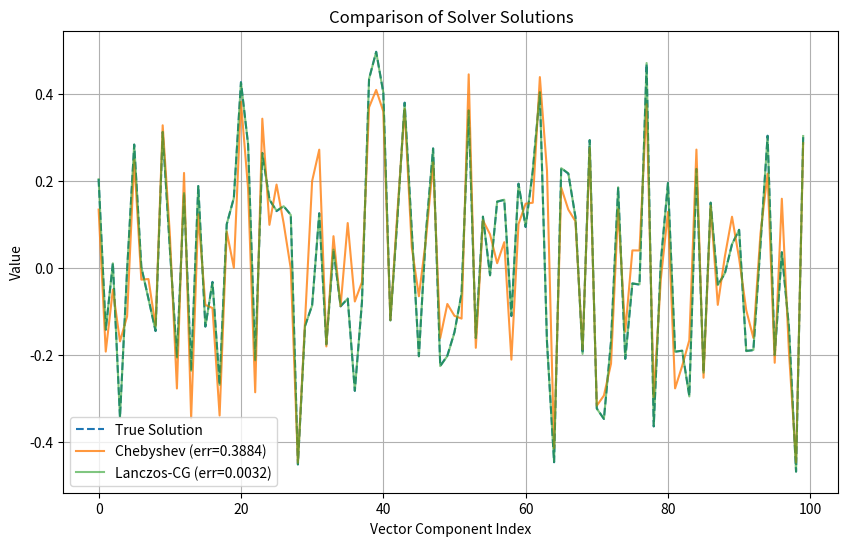

Python code for this plot: (Note: this script raises an exception after producing the figure.)

import numpy as np
import matplotlib.pyplot as plt
import os
from scipy.sparse.linalg import LinearOperator, cg

def lanczos_iteration(A_op, n_steps, v_start=None):
    """
    Performs the Lanczos iteration to generate a tridiagonal matrix T and an orthogonal basis Q.
    """
    n = A_op.shape[0]
    if v_start is None:
        q = np.random.rand(n)
        q /= np.linalg.norm(q)
    else:
        q = v_start / np.linalg.norm(v_start)

    Q = np.zeros((n, n_steps))
    alphas = []
    betas = []

    for j in range(n_steps):
        Q[:, j] = q
        v = A_op @ q
        alpha = np.dot(q, v)
        alphas.append(alpha)

        v = v - alpha * q
        if j > 0:
            v = v - betas[j-1] * Q[:, j-1]

        beta = np.linalg.norm(v)
        if beta > 1e-10 and j < n_steps - 1:
            betas.append(beta)
            q = v / beta
        else:
            break

    T = np.diag(alphas)
    if betas:
        T += np.diag(betas, k=1)
        T += np.diag(betas, k=-1)

    return T, Q[:, :len(alphas)]

def lanczos_sqrt_mv(A_op, b, n_steps):
    """
    Approximates A^{1/2}b using the Lanczos algorithm with eigendecomposition of T.
    """
    T, Q = lanczos_iteration(A_op, n_steps, v_start=b)

    eigvals, eigvecs = np.linalg.eigh(T)
    sqrt_T = eigvecs @ np.diag(np.sqrt(np.maximum(eigvals, 0))) @ eigvecs.T

    e1 = np.zeros(T.shape[0])
    e1[0] = 1.0
    b_hat = np.linalg.norm(b) * Q @ (sqrt_T @ e1)

    return b_hat

def lanczos_cg_solver(A_op, b, lanczos_steps):
    """
    Solves Ax = A^{1/2}b using Lanczos approximation and CG.
    """
    b_hat = lanczos_sqrt_mv(A_op, b, n_steps=lanczos_steps)
    x, info = cg(A_op, b_hat)
    return x

def estimate_eigenvalues(A_op, n_steps=30):
    """
    Estimates the extremal eigenvalues of a linear operator A using the Lanczos algorithm.
    """
    T, _ = lanczos_iteration(A_op, n_steps)
    eigvals = np.linalg.eigvalsh(T)
    return np.min(eigvals), np.max(eigvals)

def chebyshev_sqrt_solver(A_op, b, lambda_min, lambda_max, degree=20):
    # Map the interval [lambda_min, lambda_max] to [-1, 1]
    g = lambda y: (y * (lambda_max - lambda_min) + (lambda_max + lambda_min)) / 2
    f = lambda y: g(y)**(-0.5)

    # --- FIX: Use Chebyshev Nodes for fitting ---
    # Generate roots of the Chebyshev polynomial of degree 'num_points'
    # These cluster at the edges (-1 and 1) to prevent Runge's phenomenon.
    # num_points = degree + 1  # Or higher, e.g., 100
    # k = np.arange(1, num_points + 1)
    num_points = 2 * degree + 1
    k = np.arange(1, num_points + 1)
    cheb_nodes = np.cos((2 * k - 1) / (2 * num_points) * np.pi)

    # Fit on these nodes
    coeffs = np.polynomial.chebyshev.chebfit(cheb_nodes, f(cheb_nodes), degree)
    # ------------------------------------------

    # Clenshaw's algorithm (Forward Summation)
    # Note: Ensure lambda_max != lambda_min to avoid division by zero
    diff = lambda_max - lambda_min
    avg = (lambda_max + lambda_min) / 2

    w0 = b
    w1 = (A_op @ b - avg * b) * (2 / diff)

    res = coeffs[0] * w0 + coeffs[1] * w1

    for i in range(2, degree + 1):
        wi = 2 * ((A_op @ w1 - avg * w1) * (2 / diff)) - w0
        res = res + coeffs[i] * wi
        w0, w1 = w1, wi

    return res

def chebyshev_solver_main(A_op, b, lanczos_steps=30, chebyshev_degree=20):
    lambda_min, lambda_max = estimate_eigenvalues(A_op, n_steps=lanczos_steps)

    # --- FIXED PADDING LOGIC ---
    # Pad the upper bound comfortably (linear functions are safe here)
    lambda_max = lambda_max * 1.05

    # Pad the lower bound RELATIVE to itself.
    # Do NOT subtract a fraction of the total width.
    # We want a margin, but we must stay away from the singularity at 0.
    lambda_min = lambda_min * 0.9
    # ---------------------------

    # Add a small shift to avoid singularity (and ensure min > 0)
    lambda_min = max(lambda_min, 1e-6)

    x = chebyshev_sqrt_solver(A_op, b, lambda_min, lambda_max, degree=chebyshev_degree)
    return x

if __name__ == '__main__':
    # Create a synthetic SPD matrix
    n = 100
    np.random.seed(0)
    A = np.random.rand(n, n)
    A = A @ A.T + np.eye(n) * 0.1 # Ensure SPD

    # Create a random vector b
    b = np.random.rand(n)

    # Define the matrix-vector product function
    def A_mv(v):
        return A @ v

    A_op = LinearOperator((n, n), matvec=A_mv)

    # --- Parameters ---
    lanczos_steps = 30
    chebyshev_degree = 30

    # --- Run Solvers ---
    x_cheby = chebyshev_solver_main(A_op, b, lanczos_steps, chebyshev_degree)
    x_cg = lanczos_cg_solver(A_op, b, lanczos_steps)

    # --- Baseline (True Solution) ---
    from scipy.linalg import sqrtm
    A_sqrt_inv = np.linalg.inv(sqrtm(A))
    x_true = A_sqrt_inv @ b

    # --- Error Calculation ---
    error_cheby = np.linalg.norm(x_cheby - x_true) / np.linalg.norm(x_true)
    error_cg = np.linalg.norm(x_cg - x_true) / np.linalg.norm(x_true)
    print(f"Relative error of Chebyshev solver: {error_cheby:.6f}")
    print(f"Relative error of Lanczos-CG solver: {error_cg:.6f}")

    # --- Plotting ---
    plt.figure(figsize=(10, 6))
    plt.plot(x_true, label='True Solution', linestyle='--')
    plt.plot(x_cheby, label=f'Chebyshev (err={error_cheby:.4f})', alpha=0.8)
    plt.plot(x_cg, label=f'Lanczos-CG (err={error_cg:.4f})', alpha=0.6)
    plt.title('Comparison of Solver Solutions')
    plt.xlabel('Vector Component Index')
    plt.ylabel('Value')
    plt.legend()
    plt.grid(True)

    script_dir = os.path.dirname(os.path.abspath(__file__))
    plt.savefig(os.path.join(script_dir, 'solution_comparison.png'))
    plt.show()
